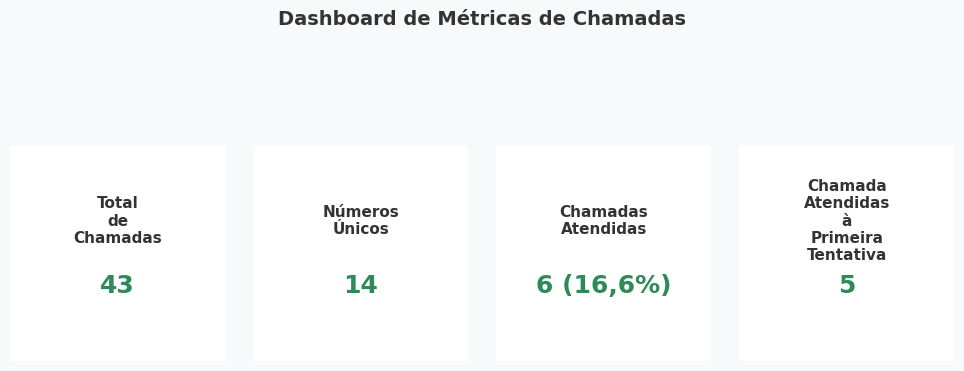

Python code for this plot:
import matplotlib.pyplot as plt
from matplotlib.patches import FancyBboxPatch

# Configuração do dashboard
plt.style.use('default')
plt.rcParams['figure.facecolor'] = '#f8f9fa'  # Fundo cinza claro

# Dados das métricas
metricas = [
    {'titulo': 'Total de Chamadas', 'valor': 43},
    {'titulo': 'Números Únicos', 'valor': 14},
    {'titulo': 'Chamadas Atendidas', 'valor': '6 (16,6%)'},
    {'titulo': 'Chamada Atendidas à Primeira Tentativa', 'valor': 5}
]

# Criar figura
fig = plt.figure(figsize=(10, 4), facecolor='#f8f9fa')
fig.suptitle('Dashboard de Métricas de Chamadas', fontsize=14, y=1.05, color='#333333', fontweight='bold')

# Criar cards
for i, metrica in enumerate(metricas):
    ax = fig.add_subplot(1, 4, i+1, aspect='equal')
    
    # Remover bordas e eixos
    ax.set_xticks([])
    ax.set_yticks([])
    for spine in ax.spines.values():
        spine.set_visible(False)
    
    # Adicionar card branco com borda verde e cantos arredondados
    retangulo = FancyBboxPatch((0.05, 0.05), 0.9, 0.9,
                             transform=ax.transAxes,
                             facecolor='white',
                             edgecolor='#2e8b57',  # Verde floresta
                             linewidth=2.5,
                             boxstyle='round,pad=0.2')
    ax.add_patch(retangulo)
    
    # Adicionar título (quebra em 2 linhas se necessário)
    titulo = metrica['titulo'].replace(' ', '\n') if len(metrica['titulo']) > 12 else metrica['titulo']
    ax.text(0.5, 0.65, titulo, fontsize=11, ha='center', va='center', 
           transform=ax.transAxes, color='#333333', fontweight='bold')
    
    # Adicionar valor
    ax.text(0.5, 0.35, str(metrica['valor']), fontsize=18, ha='center', 
           va='center', transform=ax.transAxes, color='#2e8b57', fontweight='bold')

# Ajustar layout
plt.tight_layout(pad=2.0)

plt.savefig('dashboard_metricas.png', dpi=300, bbox_inches='tight', facecolor=fig.get_facecolor())
plt.show()